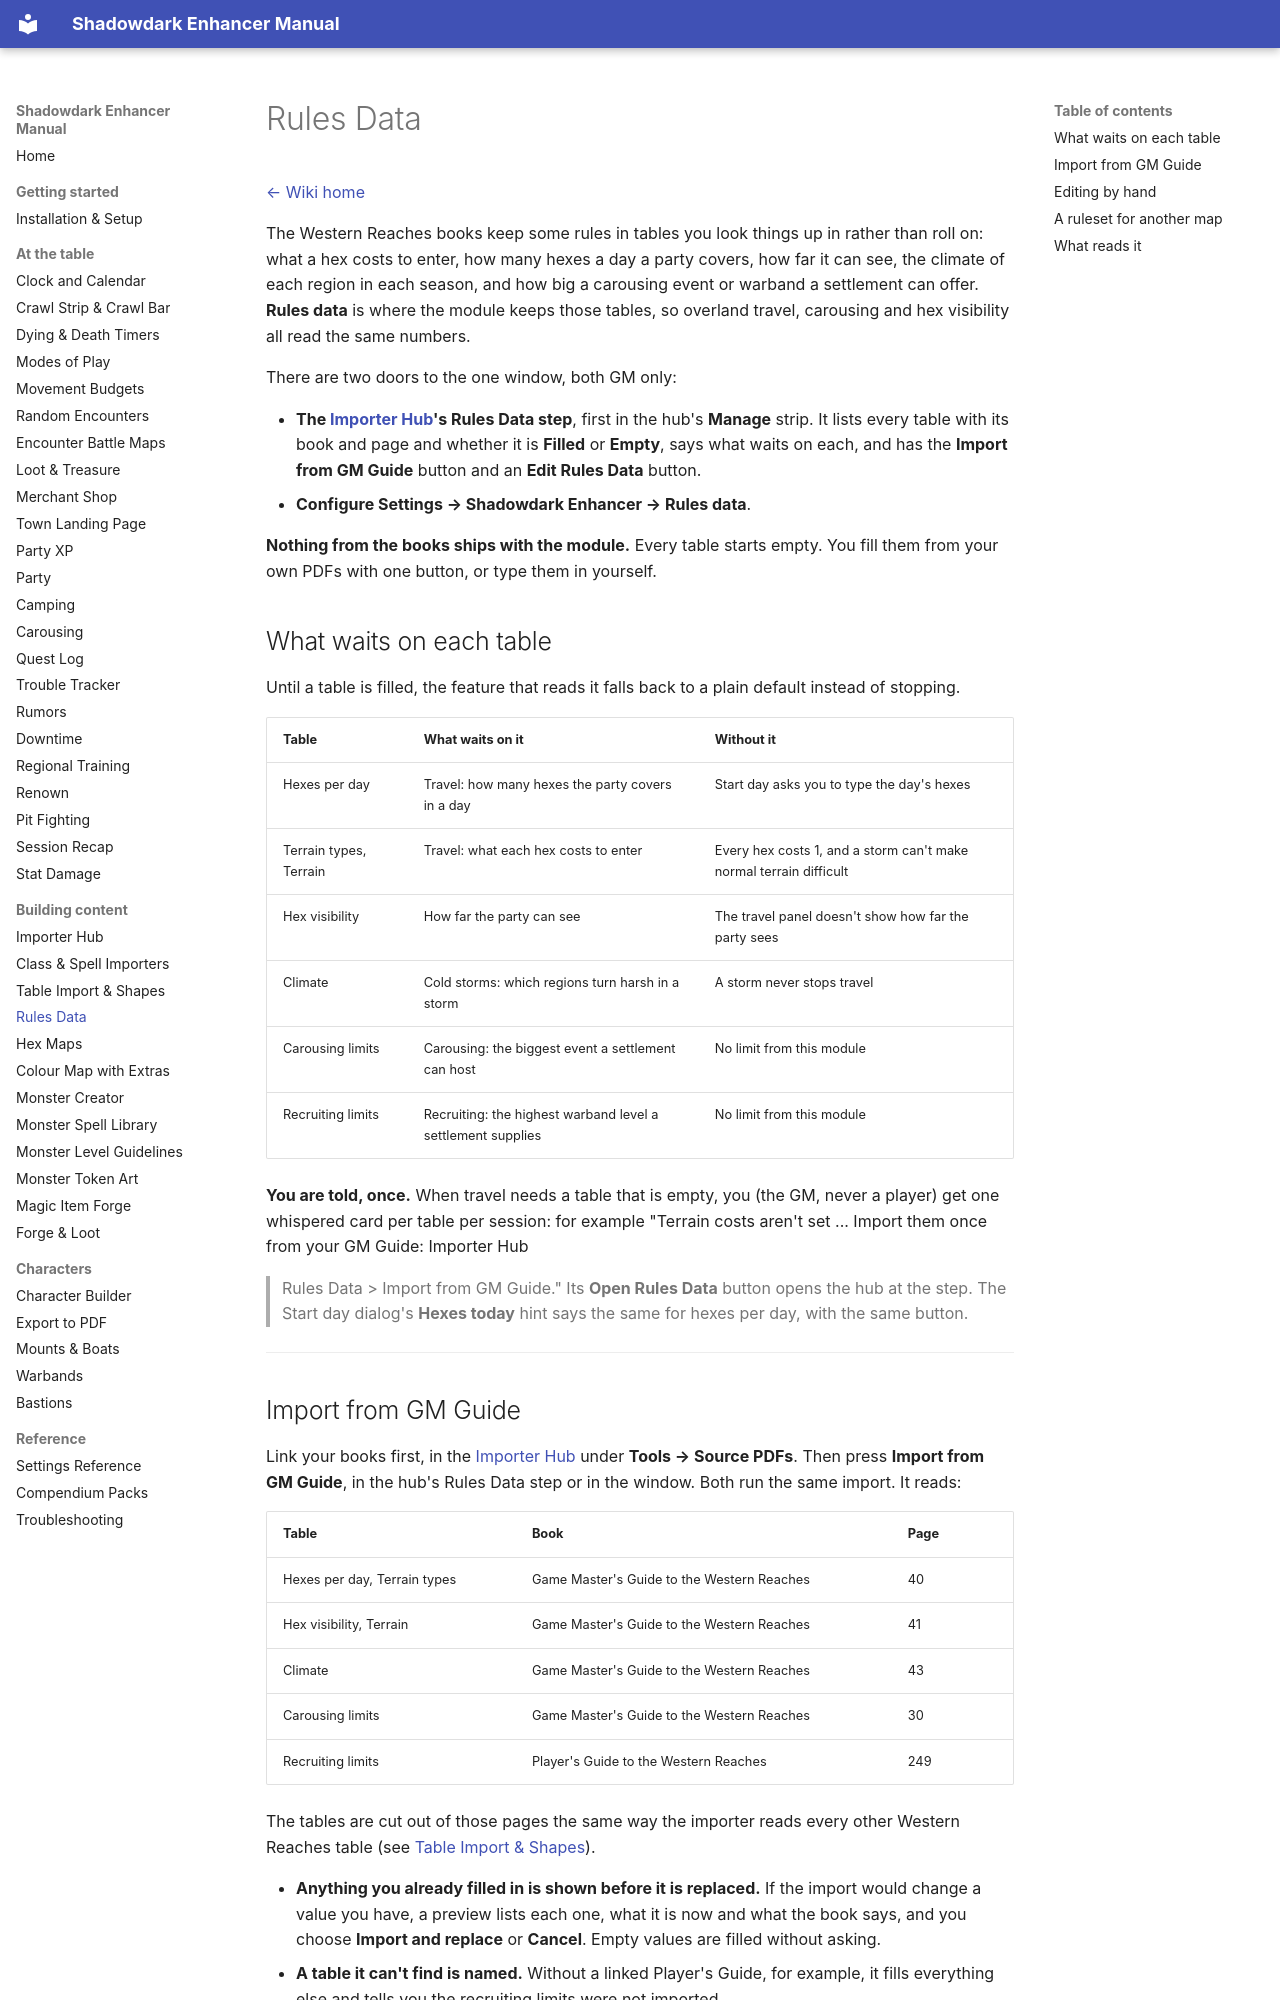

repository: DimitroffVodka/shadowdark-enhancer · page: Rules-Data/index.html · generator: mkdocs

# Rules Data

[← Wiki home](index.md)

The Western Reaches books keep some rules in tables you look things up in
rather than roll on: what a hex costs to enter, how many hexes a day a party
covers, how far it can see, the climate of each region in each season, and
how big a carousing event or warband a settlement can offer. **Rules data** is
where the module keeps those tables, so overland travel, carousing and hex
visibility all read the same numbers.

There are two doors to the one window, both GM only:

- **The [Importer Hub](Importer-Hub.md)'s Rules Data step**, first in the hub's
  **Manage** strip. It lists every table with its book and page and
  whether it is **Filled** or **Empty**, says what waits on each, and has the
  **Import from GM Guide** button and an **Edit Rules Data** button.
- **Configure Settings → Shadowdark Enhancer → Rules data**.

**Nothing from the books ships with the module.** Every table starts empty. You
fill them from your own PDFs with one button, or type them in yourself.

## What waits on each table

Until a table is filled, the feature that reads it falls back to a plain
default instead of stopping.

| Table | What waits on it | Without it |
|---|---|---|
| Hexes per day | Travel: how many hexes the party covers in a day | Start day asks you to type the day's hexes |
| Terrain types, Terrain | Travel: what each hex costs to enter | Every hex costs 1, and a storm can't make normal terrain difficult |
| Hex visibility | How far the party can see | The travel panel doesn't show how far the party sees |
| Climate | Cold storms: which regions turn harsh in a storm | A storm never stops travel |
| Carousing limits | Carousing: the biggest event a settlement can host | No limit from this module |
| Recruiting limits | Recruiting: the highest warband level a settlement supplies | No limit from this module |

**You are told, once.** When travel needs a table that is empty, you (the GM,
never a player) get one whispered card per table per session: for example
"Terrain costs aren't set ... Import them once from your GM Guide: Importer Hub
> Rules Data > Import from GM Guide." Its **Open Rules Data** button opens the
hub at the step. The Start day dialog's **Hexes today** hint says the same for
hexes per day, with the same button.

---
